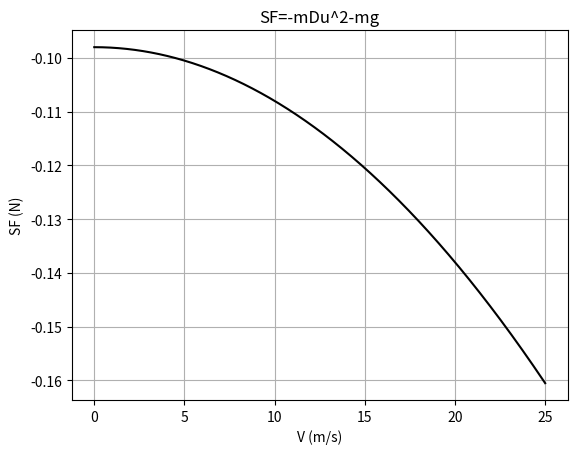

The matplotlib source for this figure:
#Christodoulos Stylianides 1065882
#!/bin/python3

import numpy as np
import matplotlib.pyplot as plt

m=0.01
D=0.01
v0=50
'''
i provlepsi mou einai oti to tanodou tha einai pio mikro apo to tkathodou
afou xoris antistasi stin epistrofi tou tha eixe idia taxitita me tin arxiki
alla afou iparxei antistasi den tha exei tin idia taxitita stin epistrofi
ara tha xriastei perissotero xrono apo to megisto simio sto edafos
anti apo to edafos sto megisto simio
tanodou<tkathodou

Fant=-mDu^2
F=Fant+Fb
F=-mDu^2-mg
mdudt=-mDu^2-mg
dudt=-Du^2-g
'''
def dudt(t,u):
    return v0-D*u*u-9.8

def rungeKutta(x0,y0,x,h,what):#i metavliti what einai bool se periptosi
    n=(int)((x-x0)/h)#pou thelw na epistrepso x i y
    y=y0
    for i in range(1,n+1):
        
        k1 = h * dudt(x0,y)
        k2 = h * dudt(x0 + 0.5 * h, y + 0.5 * k1)
        k3 = h * dudt(x0 + 0.5 * h, y + 0.5 * k2)
        k4 = h * dudt(x0 + h, y + k3)
        y += (1.0/6.0)*(k1+2*k2+2*k3+k4)
        if(abs(dudt(x0+h,y))<1e-4) and what==True:#an midenistei to dudt
            return x0#epistrefo ton xrono
        x0+= h
    return y
tanodou=(rungeKutta(0,v0,100,0.01,True))
tkathodou=(rungeKutta(tanodou+0.01,0,100,0.01,True))-tanodou
#o xronos kathodou einai apo ton xrono anodou mexri to edafos
print("xronos anodou:",tanodou)
print("xronos kathodou:",tkathodou)
#SF=-mDu^2-mg
print("Maximum Height:",rungeKutta(tanodou-0.01,0,tanodou+0.01,0.01,True))
V=np.linspace(0,25,1000)
SF=-m*(D*V*V+9.8)
plt.grid(True)
plt.title("SF=-mDu^2-mg")
plt.xlabel("V (m/s)")
plt.ylabel("SF (N)")
plt.plot(V,SF,'k')
plt.show()
plt.savefig("Stone.pdf")
#clearly something is wrong...
    
#check ===================
#1) sxolia:         1/1    
#2) den trexei:     3/3    
#3) sfalma logikis: 5/6    
#=========================
#Sum                9/10
